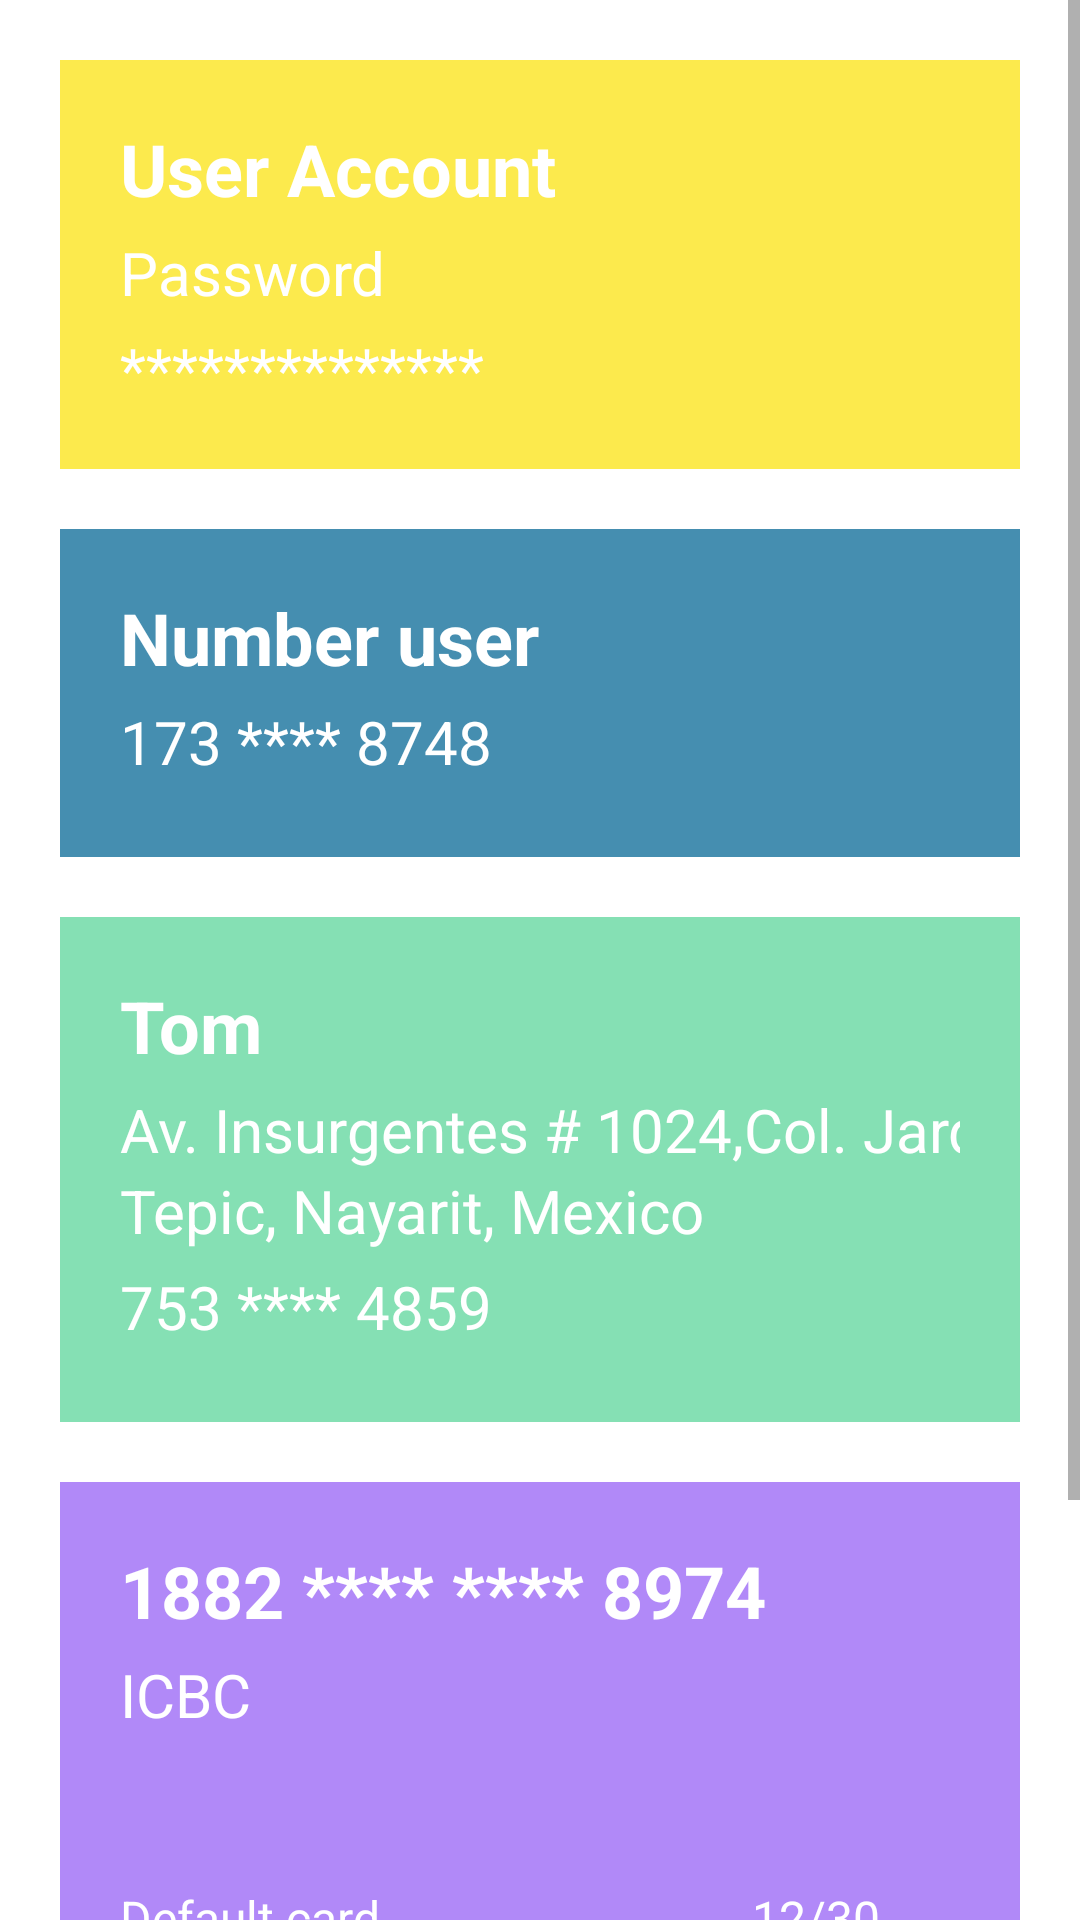

Reconstruct the res/layout file that produces this screen, plus the resources it refers to.
<!-- AndroidManifest.xml: application theme Theme.LADM_U1_PRACTICA1_LAYOUTS -->
<!-- res/layout/activity_main7.xml -->
<?xml version="1.0" encoding="utf-8"?>
<ScrollView xmlns:android="http://schemas.android.com/apk/res/android"
    xmlns:app="http://schemas.android.com/apk/res-auto"
    xmlns:tools="http://schemas.android.com/tools"
    android:layout_width="match_parent"
    android:layout_height="wrap_content"
    android:background="@drawable/fondoiphone"
    tools:context=".MainActivity7"
  >

<TableLayout
    android:layout_width="match_parent"
    android:layout_height="wrap_content"
    android:padding="20dp">
    <TableRow
        android:layout_height="wrap_content"
        android:layout_width="match_parent"
        android:background="@color/amarillo"
        android:padding="20dp">
    <LinearLayout
        android:layout_height="wrap_content"
        android:layout_width="wrap_content"
        android:orientation="vertical"
        >
        <TextView
            android:layout_width="match_parent"
            android:layout_height="wrap_content"
            android:text="User Account"
            android:textColor="@color/white"
            android:textSize="24dp"
            android:textStyle="bold"
            android:layout_marginBottom="5dp"/>

        <TextView
            android:layout_width="match_parent"
            android:layout_height="wrap_content"
            android:text="Password"
            android:textColor="@color/white"
            android:textSize="20dp"
            android:layout_marginBottom="5dp"
            />

        <TextView
            android:layout_width="match_parent"
            android:layout_height="wrap_content"
            android:text="**************"
            android:textColor="@color/white"
            android:textSize="20dp"
            />
    </LinearLayout>
    </TableRow>

    <TableRow
        android:layout_height="wrap_content"
        android:layout_width="match_parent"
        android:background="@color/azul"
        android:padding="20dp"
        android:layout_marginTop="20dp">

        <LinearLayout
            android:layout_height="wrap_content"
            android:layout_width="wrap_content"
            android:orientation="vertical"
            >
            <TextView
                android:layout_width="match_parent"
                android:layout_height="wrap_content"
                android:text="Number user"
                android:textColor="@color/white"
                android:textSize="24dp"
                android:textStyle="bold"
                android:layout_marginBottom="5dp"/>

            <TextView
                android:layout_width="match_parent"
                android:layout_height="wrap_content"
                android:text="173 **** 8748"
                android:textColor="@color/white"
                android:textSize="20dp"
                android:layout_marginBottom="5dp"
                />

        </LinearLayout>
    </TableRow>

    <TableRow
        android:layout_height="wrap_content"
        android:layout_width="match_parent"
        android:background="@color/verdemarino"
        android:padding="20dp"
        android:layout_marginTop="20dp">

        <LinearLayout
            android:layout_height="wrap_content"
            android:layout_width="wrap_content"
            android:orientation="vertical"
            >
            <TextView
                android:layout_width="match_parent"
                android:layout_height="wrap_content"
                android:text="Tom"
                android:textColor="@color/white"
                android:textSize="24dp"
                android:textStyle="bold"
                android:layout_marginBottom="5dp"/>

            <TextView
                android:layout_width="match_parent"
                android:layout_height="wrap_content"
                android:text="Av. Insurgentes # 1024,Col. Jardinez "
                android:textColor="@color/white"
                android:textSize="20dp"
                />
            <TextView
                android:layout_width="match_parent"
                android:layout_height="wrap_content"
                android:text="Tepic, Nayarit, Mexico"
                android:textColor="@color/white"
                android:textSize="20dp"
                android:layout_marginBottom="5dp"
                />
            <TextView
                android:layout_width="match_parent"
                android:layout_height="wrap_content"
                android:text="753 **** 4859"
                android:textColor="@color/white"
                android:textSize="20dp"
                android:layout_marginBottom="5dp"
                />

        </LinearLayout>
    </TableRow>

    <TableRow
        android:layout_height="wrap_content"
        android:layout_width="match_parent"
        android:background="@color/morado"
        android:padding="20dp"
        android:layout_marginTop="20dp">

        <LinearLayout
            android:layout_height="wrap_content"
            android:layout_width="wrap_content"
            android:orientation="vertical"
            >
            <TextView
                android:layout_width="match_parent"
                android:layout_height="wrap_content"
                android:text="1882 **** **** 8974"
                android:textColor="@color/white"
                android:textSize="24dp"
                android:textStyle="bold"
                android:layout_marginBottom="5dp"/>

            <TextView
                android:layout_width="match_parent"
                android:layout_height="wrap_content"
                android:text="ICBC"
                android:textColor="@color/white"
                android:textSize="20dp"
                />

            <TextView
                android:layout_width="match_parent"
                android:layout_height="wrap_content"
                android:text="Default card                               12/30"
                android:textColor="@color/white"
                android:textSize="16dp"
                android:layout_marginTop="50dp"
                />

        </LinearLayout>
    </TableRow>

    <TableRow
        android:layout_height="wrap_content"
        android:layout_width="match_parent"
        android:background="@color/cafe"
        android:padding="20dp"
        android:layout_marginTop="20dp">

        <LinearLayout
            android:layout_height="wrap_content"
            android:layout_width="wrap_content"
            android:orientation="vertical"
            >
            <TextView
                android:layout_width="match_parent"
                android:layout_height="wrap_content"
                android:text="Young"
                android:textColor="@color/white"
                android:textSize="24dp"
                android:textStyle="bold"
                android:layout_marginBottom="5dp"/>

            <TextView
                android:layout_width="match_parent"
                android:layout_height="wrap_content"
                android:text="This is a history of me and you"
                android:textColor="@color/white"
                android:textSize="20dp"
                android:layout_marginBottom="5dp"
                />

        </LinearLayout>
    </TableRow>
</TableLayout>

</ScrollView>
<!-- resources referenced by this layout -->
<resources>
  <color name="amarillo">#B9FBE30A</color>
  <color name="azul">#BE066895</color>
  <color name="cafe">#D7713F2F</color>
  <color name="morado">#B59159F6</color>
  <color name="verdemarino">#A442CF8B</color>
  <color name="white">#FFFFFFFF</color>
  <style name="Theme.LADM_U1_PRACTICA1_LAYOUTS" parent="Theme.MaterialComponents.DayNight.DarkActionBar">
          
          <item name="colorPrimary">@color/purple_500</item>
          <item name="colorPrimaryVariant">@color/purple_700</item>
          <item name="colorOnPrimary">@color/white</item>
          
          <item name="colorSecondary">@color/teal_200</item>
          <item name="colorSecondaryVariant">@color/teal_700</item>
          <item name="colorOnSecondary">@color/black</item>
          
          <item name="android:statusBarColor" tools:targetApi="l">?attr/colorPrimaryVariant</item>
          
      </style>
  <color name="purple_500">#FF6200EE</color>
  <color name="purple_700">#FF3700B3</color>
  <color name="teal_200">#FF03DAC5</color>
  <color name="teal_700">#FF018786</color>
  <color name="black">#FF000000</color>
</resources>
